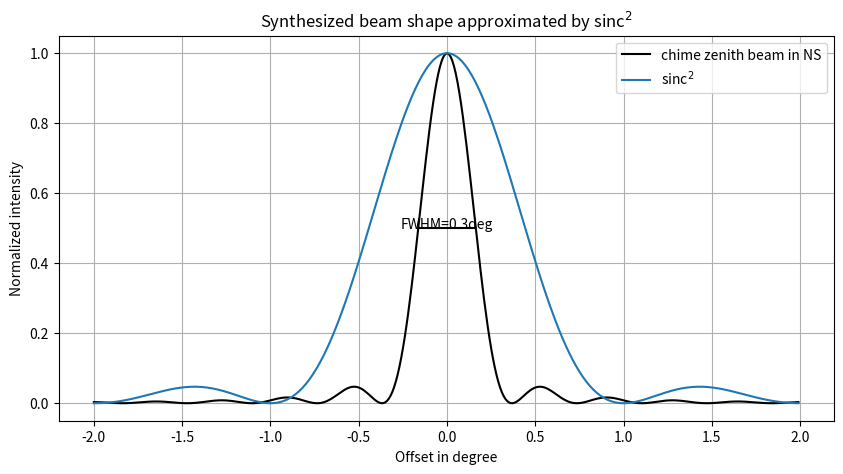

Python code for this plot:
import numpy as np
import sys
import matplotlib as mpl
import pylab as plt
import math

SPEED_OF_LIGHT = 3e8
R2D = 180./math.pi

def beam_fwhm(N_feed, feed_sep, freq):
    airy_diameter = (N_feed - 1) * feed_sep / 0.87
    wavelength = SPEED_OF_LIGHT / (freq * 1.0e6)
    return 180.0 / np.pi * np.arcsin(wavelength / airy_diameter)

def sincsq(yoff, FWHM):
    sincsq_halfmax = 0.44295
    return np.sinc(sincsq_halfmax*2 * yoff /  FWHM)** 2

def find_nearest(array, value):
    array = np.asarray(array)
    idx = (np.abs(array - value)).argmin()
    return idx

fig = plt.figure(figsize=(10,5))
ax = fig.add_subplot(1, 1, 1)

yoffs = np.arange(-2,2,0.01) #Range of offsets in deg
beamshape = np.zeros(len(yoffs))

#CHIME synthesized beam
Freq = 600
FWHM = beam_fwhm(256, 0.3, Freq)

#MeerKAT primary beam at L-band, uses dish diameter as D
#Freq = 1284
#FWHM = ((SPEED_OF_LIGHT / (freq. * 1.e6)) / 13.5) *R2D
#MeerKAT coherent formed beam, uses core array diameter as D
#FWHM = ((SPEED_OF_LIGHT / (freq. * 1.e6)) / 1000.) *R2D

print(f'Freq={Freq:2}MHz  FWHM={FWHM:2}')
for y in range(len(yoffs)):
    beamshape[y] = sincsq(yoffs[y],FWHM)
ax.plot(yoffs,beamshape,label='chime zenith beam in NS',c="k")
x1 = find_nearest(beamshape,0.5)
x2 = len(beamshape)-x1
ax.plot((yoffs[x1],yoffs[x2]),(0.5,0.5),c="k")
ax.annotate("FWHM="+str(np.around(FWHM,1))+"deg",(0,0.5),ha="center")

ax.plot(yoffs,np.sinc(yoffs)**2,label='sinc$^{2}$')
ax.set_ylabel('Normalized intensity')
ax.set_xlabel('Offset in degree')
plt.title('Synthesized beam shape approximated by sinc$^{2}$')
plt.grid()
plt.legend()
#plt.show()
plt.savefig('CHIME-synthesized-sincsq-beam.png',bbox_inches='tight')
